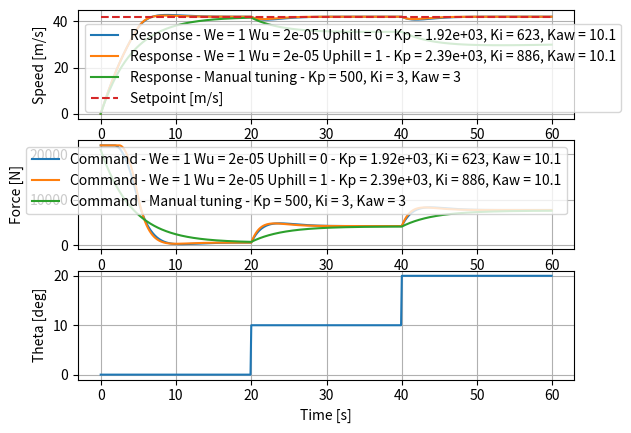

Write the Python code that produced this figure.
import numpy as np
from scipy.optimize import minimize, LinearConstraint, OptimizeResult
import matplotlib.pyplot as plt
import math


class PID:
    """ This class implements a PID controller.
    """

    def __init__(self, Kp, Ki, Kd, Kaw, T_C, T, max, min, max_rate):
        self.Kp = Kp  # Proportional gain
        self.Ki = Ki  # Integral gain
        self.Kd = Kd  # Derivative gain
        self.Kaw = Kaw  # Anti-windup gain
        self.T_C = T_C  # Time constant for derivative filtering
        self.T = T  # Time step
        self.max = max  # Maximum command
        self.min = min  # Minimum command
        self.max_rate = max_rate  # Maximum rate of change of the command
        self.integral = 0  # Integral term
        self.err_prev = 0  # Previous error
        self.deriv_prev = 0  # Previous derivative
        self.command_sat_prev = 0  # Previous saturated command
        self.command_prev = 0  # Previous command
        self.command_sat = 0  # Current saturated command

    def Step(self, measurement, setpoint):
        """ Execute a step of the PID controller.

        Inputs:
            measurement: current measurement of the process variable
            setpoint: desired value of the process variable
        """

        # Calculate error
        err = setpoint - measurement

        # Update integral term with anti-windup
        self.integral += self.Ki * err * self.T + self.Kaw * (self.command_sat_prev - self.command_prev) * self.T

        # Calculate filtered derivative
        deriv_filt = (err - self.err_prev + self.T_C * self.deriv_prev) / (self.T + self.T_C)
        self.err_prev = err
        self.deriv_prev = deriv_filt

        # Calculate command using PID equation
        command = self.Kp * err + self.integral + self.Kd * deriv_filt

        # Store previous command
        self.command_prev = command

        # Saturate command
        if command > self.max:
            self.command_sat = self.max
        elif command < self.min:
            self.command_sat = self.min
        else:
            self.command_sat = command

        # Apply rate limiter
        if self.command_sat > self.command_sat_prev + self.max_rate * self.T:
            self.command_sat = self.command_sat_prev + self.max_rate * self.T
        elif self.command_sat < self.command_sat_prev - self.max_rate * self.T:
            self.command_sat = self.command_sat_prev - self.max_rate * self.T

        # Store previous saturated command
        self.command_sat_prev = self.command_sat


class Car:
    """ This class represents a car moving in 1D, subject to a throttle force F, with mass m,
        aerodynamic drag coefficient b, F_max/F_min forces, and time step T.
    """

    def __init__(self, m, b, F_max_0, F_max_max, v_max, g, T):
        self.m = m  # Mass of the car
        self.b = b  # Aerodynamic drag coefficient
        self.F_max_0 = F_max_0  # Max force applied to the car by the powertrain at 0 speed
        self.F_max_max = F_max_max  # Max force applied to the car by the powertrain at max speed
        self.v_max = v_max  # Max speed (m/s)
        self.T = T  # Time step
        self.v = 0  # Speed of the car
        self.g = g  # Gravity (m/s^2)

    def Step(self, F, theta):

        """ Update the speed of the car based on the applied force F and the slope angle theta
        """
        # Max force applied by the powertrain depends on the speed
        v_to_F_max_x_axis = [0, self.v_max]
        F_max_y_axis = [self.F_max_0, self.F_max_max]

        if self.v < v_to_F_max_x_axis[0]:
            F_max = F_max_y_axis[0]
        elif self.v > v_to_F_max_x_axis[-1]:
            F_max = F_max_y_axis[-1]
        else:
            F_max = np.interp(self.v, v_to_F_max_x_axis, F_max_y_axis)

        # Saturate input force
        if F > F_max:
            F_sat = F_max

        elif F < 0:
            F_sat = 0
        else:
            F_sat = F

        # Calculate the derivative dv/dt using the input force and the car's speed and properties
        dv_dt = (F_sat - self.b * self.v * self.v - self.g * self.m * math.sin(theta)) / self.m

        # Update the speed by integrating the derivative using the time step T
        self.v += dv_dt * self.T


def Simulation(x, time_step, end_time, m, b, F_max_0, F_max_max, v_max, uphill):
    """ Simulate the PID control of a car with given parameters.

        Returns:
        (t, stp, z, command, theta): arrays of time, setpoints, positions, commands and slope angle
    """

    length = round(end_time / time_step)

    t = np.zeros(length)
    stp = np.zeros(length)
    v = np.zeros(length)
    command = np.zeros(length)
    theta = np.zeros(length)

    # A PI controller is considered - Kd and T_C are set = 0 - this is based on the knowledge that
    # for this problem a PI is sufficient
    [Kp, Ki, Kaw] = x
    Kd = 0
    T_C = 0

    # Initialize PID controller
    pid = PID(Kp, Ki, Kd, Kaw, T_C, time_step, F_max_0, 0, 300000)

    # Initialize car with given         parameters
    car = Car(m, b, F_max_0, F_max_max, v_max, 9.81, time_step)

    # Iterate through time steps
    for idx in range(0, length):
        t[idx] = idx * time_step
        # Set setpoint
        stp[idx] = 42

        if t[idx] < end_time / 3 or uphill == 0:
            theta[idx] = 0
        elif t[idx] < end_time * 2 / 3:
            theta[idx] = 10 * math.pi / 180
        else:
            theta[idx] = 20 * math.pi / 180

        # Execute the control loop
        v[idx] = car.v
        pid.Step(v[idx], stp[idx])
        command[idx] = pid.command_sat
        car.Step(command[idx], theta[idx])

    return (t, stp, v, command, theta)


def Cost(x, time_step, end_time, m, b, F_max_0, F_max_max, v_max, We, Wu, uphill):
    """ Calculate the cost function for a given set of parameters.

        Inputs:
        x: PID parameters [Kp, Ki, Kd, Kaw, T_C]
        We: weight on control error
        Wu: weight on control effort

        Returns:
        cost: scalar value representing the total cost
    """

    # Simulate
    (t, stp, v, command, theta) = Simulation(x, time_step, end_time, m, b, F_max_0, F_max_max, v_max, uphill)

    # Cost function
    # J = sum((stp[i] - v[i])^2*t[i])*We + sum((command[i+1] - command[i])^2)*Wu + command[0]^2*Wu
    cost = np.sum(np.square(stp - v)) * We + np.sum(np.square(np.diff(command))) * Wu + command[0] * command[0] * Wu

    return cost


def main():
    # -------- Configuration --------

    # Simulation parameters

    time_step = 0.1
    end_time = 60
    length = round(end_time / time_step)

    # Car parameters

    m = 2140
    b = 0.33
    F_max_0 = 22000
    F_max_max = 1710
    v_max = 72

    # Optimization weights for cost function

    We = [1, 1]
    Wu = [0.00002, 0.00002]
    uphill = [0, 1]

    # Initialize arrays for storing results

    t = np.zeros((length, len(We) + 1))
    stp = np.zeros((length, len(We) + 1))
    command = np.zeros((length, len(We) + 1))
    theta = np.zeros((length, len(We) + 1))
    v = np.zeros((length, len(We) + 1))
    result = []

    # Perform minimization for each couple of We and Wu weights

    for idx in range(0, len(We)):
        bounds = ((0, None), (0, None), (0, None))
        r = minimize(Cost, [500, 3, 3],
                     args=(time_step, end_time, m, b, F_max_0, F_max_max, v_max, We[idx], Wu[idx], uphill[idx]),
                     bounds=bounds)
        result.append(r)

        # Print optimization results

        print("We = " + "{:.3g}".format(We[idx]) + " Wu = " + "{:.3g}".format(Wu[idx]) + " Uphill = " + "{:.0g}".format(
            uphill[idx]) + " Kp = " + "{:.3g}".format(result[idx].x[0])
              + " Ki = " + "{:.3g}".format(result[idx].x[1]) + " Kaw = " + "{:.3g}".format(result[idx].x[2]))
        print("Success: " + str(r.success))

        # Run simulation with optimized parameters
        (t[:, idx], stp[:, idx], v[:, idx], command[:, idx], theta[:, idx]) = Simulation(r.x, time_step, end_time, m, b,
                                                                                         F_max_0, F_max_max, v_max, 1)

    # Run simulation with manual tuning
    x_man = [500, 3, 3]
    (t[:, idx + 1], stp[:, idx + 1], v[:, idx + 1], command[:, idx + 1], theta[:, idx + 1]) = Simulation(x_man,
                                                                                                         time_step,
                                                                                                         end_time, m, b,
                                                                                                         F_max_0,
                                                                                                         F_max_max,
                                                                                                         v_max, 1)

    # Plot speed response

    plt.subplot(3, 1, 1)
    for idx in range(0, len(We)):
        plt.plot(t[:, idx], v[:, idx],
                 label="Response - We = " + "{:.3g}".format(We[idx]) + " Wu = " + "{:.3g}".format(Wu[idx])
                       + " Uphill = " + "{:.0g}".format(uphill[idx]) + " - Kp = " + "{:.3g}".format(result[idx].x[0])
                       + ", Ki = " + "{:.3g}".format(result[idx].x[1]) + ", Kaw = " + "{:.3g}".format(result[idx].x[2]))
    plt.plot(t[:, idx + 1], v[:, idx + 1],
             label="Response - Manual tuning" + " - Kp = " + "{:.3g}".format(x_man[0]) + ", Ki = "
                   + "{:.3g}".format(x_man[1]) + ", Kaw = " + "{:.3g}".format(x_man[2]))
    plt.plot(t[:, 0], stp[:, 0], '--', label="Setpoint [m/s]")
    plt.xlabel("Time [s]")
    plt.ylabel("Speed [m/s]")
    plt.legend()
    plt.grid()

    # Plot command force

    plt.subplot(3, 1, 2)
    for idx in range(0, len(We)):
        plt.plot(t[:, idx], command[:, idx],
                 label="Command - We = " + "{:.3g}".format(We[idx]) + " Wu = " + "{:.3g}".format(Wu[idx])
                       + " Uphill = " + "{:.0g}".format(uphill[idx]) + " - Kp = " + "{:.3g}".format(result[idx].x[0])
                       + ", Ki = " + "{:.3g}".format(result[idx].x[1]) + ", Kaw = " + "{:.3g}".format(result[idx].x[2]))
    plt.plot(t[:, idx + 1], command[:, idx + 1],
             label="Command - Manual tuning" + " - Kp = " + "{:.3g}".format(x_man[0]) + ", Ki = "
                   + "{:.3g}".format(x_man[1]) + ", Kaw = " + "{:.3g}".format(x_man[2]))
    plt.xlabel("Time [s]")
    plt.ylabel("Force [N]")
    plt.legend()
    plt.grid()

    # Plot theta

    plt.subplot(3, 1, 3)
    plt.plot(t[:, idx + 1], theta[:, idx + 1] * 180 / math.pi)
    plt.xlabel("Time [s]")
    plt.ylabel("Theta [deg]")
    plt.grid()

    # Display the plots

    plt.show()


main()